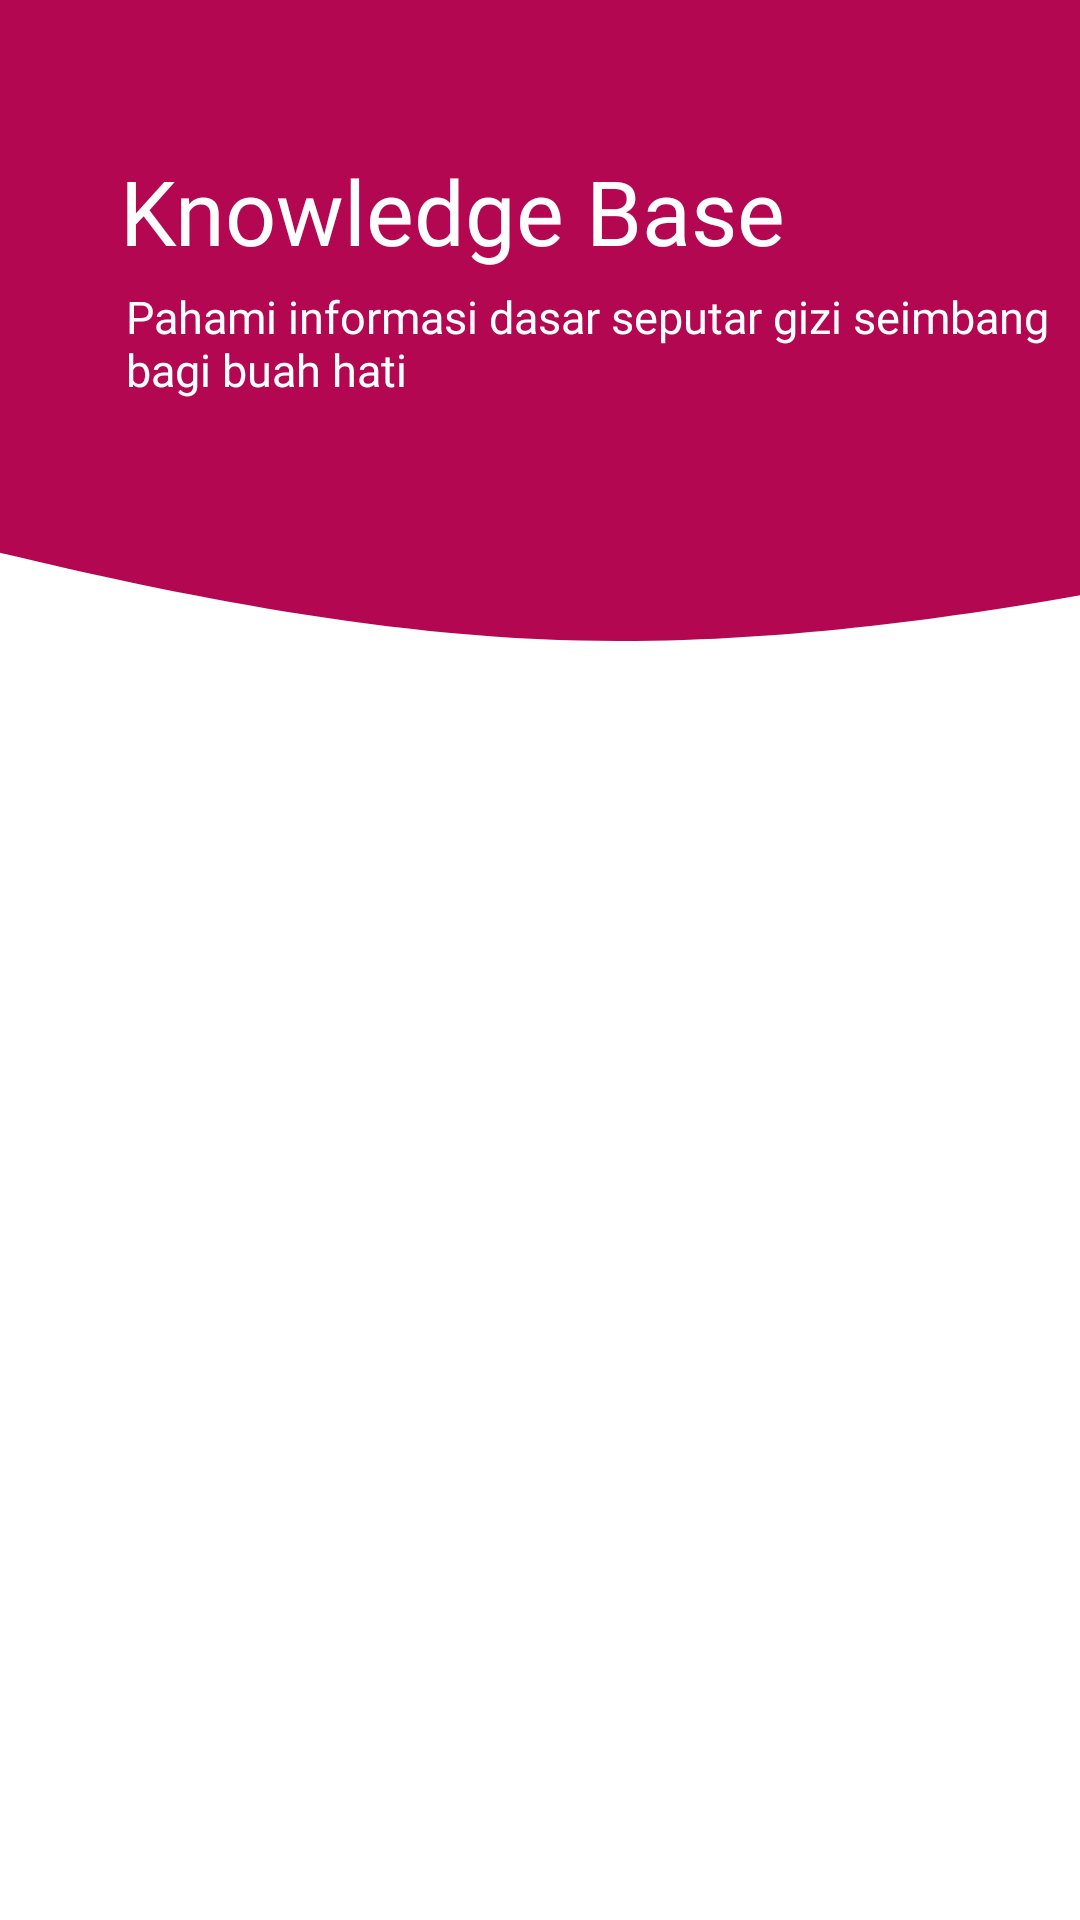

This screen was rendered from an Android layout file. Write that file and the resources it references.
<!-- AndroidManifest.xml: application theme Theme.Hacigo_MobileApp -->
<!-- res/layout/activity_knowledgebase.xml -->
<?xml version="1.0" encoding="utf-8"?>
<androidx.core.widget.NestedScrollView
    xmlns:android="http://schemas.android.com/apk/res/android"
    xmlns:tools="http://schemas.android.com/tools"
    xmlns:app="http://schemas.android.com/apk/res-auto"
    android:layout_height="match_parent"
    android:layout_width="wrap_content"
    tools:context=".ui.knowledgebase.KnowledgebaseActivity">

    <androidx.constraintlayout.widget.ConstraintLayout
        android:layout_width="match_parent"
        android:layout_height="wrap_content">

        <RelativeLayout
            android:id="@+id/relativeBackgroundKB"
            android:layout_width="match_parent"
            android:layout_height="230dp"
            app:layout_constraintEnd_toEndOf="parent"
            app:layout_constraintStart_toStartOf="parent"
            app:layout_constraintTop_toTopOf="parent"
            android:focusableInTouchMode="true"
            android:descendantFocusability="blocksDescendants">

            <ImageView
                android:id="@+id/iv_background"
                android:layout_width="match_parent"
                android:layout_height="wrap_content"
                android:scaleType="centerCrop"
                android:src="@drawable/ic_pink_board_wave_2"/>

            <ImageView
                android:id="@+id/arrow_back"
                android:layout_width="wrap_content"
                android:layout_height="wrap_content"
                android:layout_marginTop="30dp"
                android:layout_marginStart="25dp"
                android:elevation="5dp"
                android:src="@drawable/ic_arrow_back"/>

            <TextView
                android:id="@+id/tv_title_mainknowledgebase"
                android:layout_width="wrap_content"
                android:layout_height="wrap_content"
                android:textSize="30sp"
                android:layout_marginStart="40dp"
                android:layout_marginTop="20dp"
                android:layout_below="@id/arrow_back"
                android:fontFamily="@font/poppins_medium"
                android:textColor="@color/white"
                android:text="@string/title_knowledgebase"/>

            <TextView
                android:id="@+id/desc_knowledgebase"
                android:layout_width="wrap_content"
                android:layout_height="wrap_content"
                android:textSize="15sp"
                android:layout_marginStart="42dp"
                android:layout_marginTop="5dp"
                android:layout_below="@id/tv_title_mainknowledgebase"
                android:fontFamily="@font/poppins_light"
                android:textColor="@color/white"
                android:text="@string/desc_knowledgebase"/>


        </RelativeLayout>

        <androidx.recyclerview.widget.RecyclerView
            android:id="@+id/rv_knowledgebase"
            android:layout_width="match_parent"
            android:layout_height="wrap_content"
            android:layout_marginBottom="20dp"
            app:layout_constraintLeft_toLeftOf="parent"
            app:layout_constraintRight_toRightOf="parent"
            app:layout_constraintTop_toBottomOf="@id/relativeBackgroundKB"
            tools:listitem="@layout/item_rv_knowledgebase" />


    </androidx.constraintlayout.widget.ConstraintLayout>


</androidx.core.widget.NestedScrollView>
<!-- res/layout/item_rv_knowledgebase.xml (included above) -->
<?xml version="1.0" encoding="utf-8"?>
<androidx.constraintlayout.widget.ConstraintLayout
    xmlns:android="http://schemas.android.com/apk/res/android"
    xmlns:app="http://schemas.android.com/apk/res-auto"
    xmlns:tools="http://schemas.android.com/tools"
    android:layout_width="match_parent"
    android:layout_height="wrap_content"
    android:orientation="vertical"
    android:layout_marginBottom="20dp">

    <androidx.cardview.widget.CardView
        android:id="@+id/cv"
        android:layout_width="match_parent"
        android:layout_height="wrap_content"
        android:layout_margin="30dp"
        app:cardBackgroundColor="@color/prime"
        app:cardCornerRadius="10dp"
        app:cardElevation="2dp"
        app:layout_constraintEnd_toEndOf="parent"
        app:layout_constraintStart_toStartOf="parent"
        app:layout_constraintTop_toTopOf="parent">

        <RelativeLayout
            android:layout_width="match_parent"
            android:layout_height="wrap_content">

            <TextView
                android:id="@+id/tv_title_listkb"
                android:layout_width="wrap_content"
                android:layout_height="wrap_content"
                android:layout_marginStart="20dp"
                android:layout_marginTop="20dp"
                android:fontFamily="@font/poppins_medium"
                android:textColor="@color/white"
                android:textSize="18sp"
                tools:text="Pengetahuan 0-6 bulan" />

            <TextView
                android:id="@+id/tv_desc_kb"
                android:layout_width="wrap_content"
                android:layout_height="wrap_content"
                android:layout_below="@id/tv_title_listkb"
                android:layout_marginStart="20dp"
                android:fontFamily="@font/poppins_reguler"
                android:textColor="@color/white"
                android:textSize="14sp"
                tools:text="Informasi dasar mengenai bayi 0-6 bulan" />

            <TextView
                android:id="@+id/see_more"
                android:layout_width="wrap_content"
                android:layout_height="wrap_content"
                android:layout_below="@id/tv_desc_kb"
                android:layout_alignParentEnd="true"
                android:layout_marginEnd="20dp"
                android:layout_marginBottom="20dp"
                android:layout_marginTop="5dp"
                android:textColor="@color/white"
                android:text="@string/see_more"/>


        </RelativeLayout>


    </androidx.cardview.widget.CardView>

</androidx.constraintlayout.widget.ConstraintLayout>
<!-- resources referenced by this layout -->
<resources>
  <color name="prime">#B40752</color>
  <color name="white">#FFFFFFFF</color>
  <!-- drawable ic_pink_board_wave_2 (drawable) -->
  <vector xmlns:android="http://schemas.android.com/apk/res/android"
      android:width="1280dp"
      android:height="850dp"
      android:viewportWidth="1280"
      android:viewportHeight="800">
    <group>
      <clip-path
          android:pathData="M0,0h1280v800h-1280z"/>
      <path
          android:pathData="M0,0h1280v800h-1280z"
          android:fillColor="#fff"/>
      <path
          android:pathData="M0,-7h1280v485h-1280z"
          android:fillColor="#b40752"/>
      <path
          android:pathData="M-135.02,602.31l137.17,30.52c137.17,30.06 411.51,91.79 685.85,97.5s548.68,-42.29 685.85,-67.1l137.17,-24.35L1511.02,456L-135.02,456Z"
          android:fillColor="#b40752"/>
    </group>
  </vector>
  <string name="desc_knowledgebase">Pahami informasi dasar seputar gizi seimbang bagi buah hati</string>
  <string name="see_more">Selengkapnya</string>
  <string name="title_knowledgebase">Knowledge Base</string>
  <style name="Theme.Hacigo_MobileApp" parent="Theme.MaterialComponents.Light.NoActionBar">
          
          <item name="colorPrimary">@color/prime</item>
          <item name="colorPrimaryVariant">@color/prime_secunder</item>
          <item name="colorOnPrimary">@color/white</item>
          
          <item name="colorSecondary">@color/teal_200</item>
          <item name="colorSecondaryVariant">@color/teal_700</item>
          <item name="colorOnSecondary">@color/black</item>
          
          <item name="android:statusBarColor" tools:targetApi="l">?attr/colorPrimaryVariant</item>
          
      </style>
  <color name="prime_secunder">#C30163</color>
  <color name="teal_200">#FF03DAC5</color>
  <color name="teal_700">#FF018786</color>
  <color name="black">#FF000000</color>
</resources>
